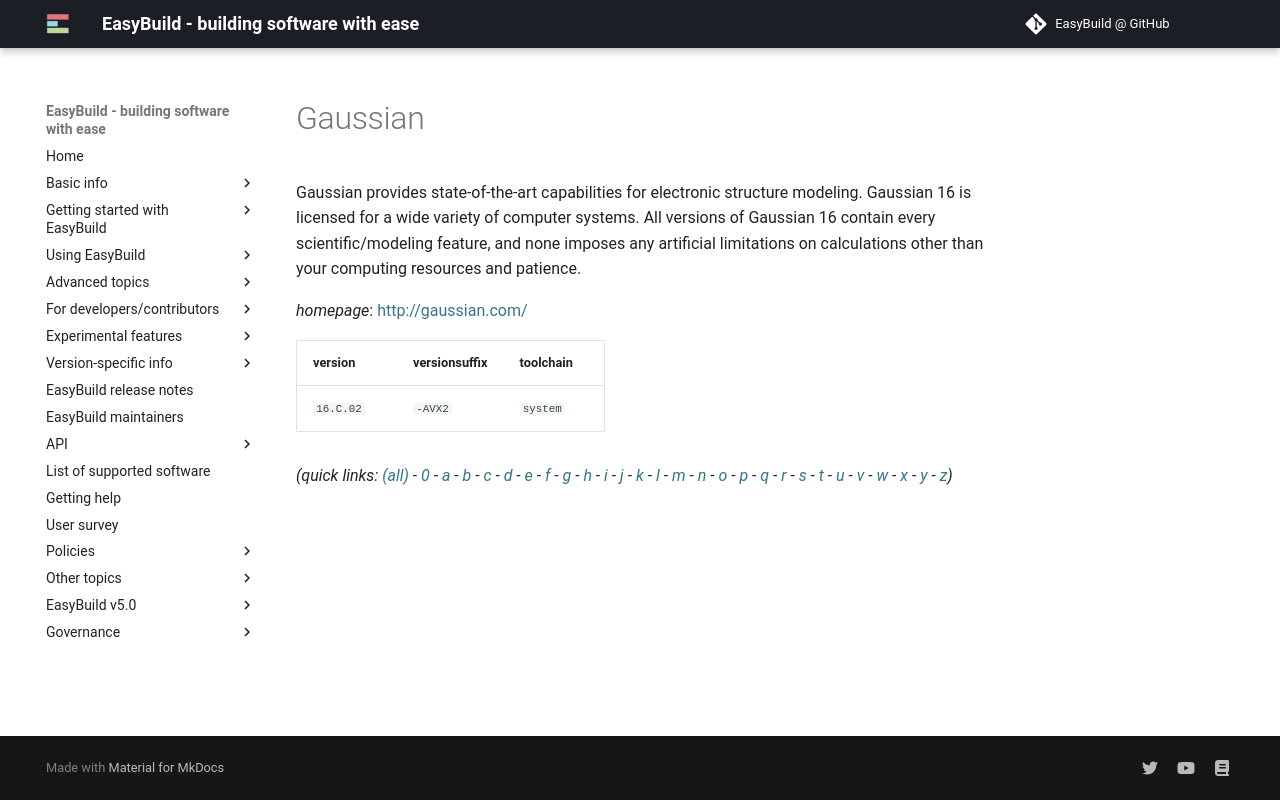

repository: easybuilders/easybuild-docs · page: version-specific/supported-software/g/Gaussian/index.html · generator: mkdocs

---
search:
  boost: 0.5
---
# Gaussian

Gaussian provides state-of-the-art capabilities for electronic structure modeling. Gaussian 16 is licensed for a wide variety of computer systems. All versions of Gaussian 16 contain every scientific/modeling feature, and none imposes any artificial limitations on calculations other than your computing resources and patience.

*homepage*: <http://gaussian.com/>

version | versionsuffix | toolchain
--------|---------------|----------
``16.C.02`` | ``-AVX2`` | ``system``


*(quick links: [(all)](../index.md) - [0](../0/index.md) - [a](../a/index.md) - [b](../b/index.md) - [c](../c/index.md) - [d](../d/index.md) - [e](../e/index.md) - [f](../f/index.md) - [g](../g/index.md) - [h](../h/index.md) - [i](../i/index.md) - [j](../j/index.md) - [k](../k/index.md) - [l](../l/index.md) - [m](../m/index.md) - [n](../n/index.md) - [o](../o/index.md) - [p](../p/index.md) - [q](../q/index.md) - [r](../r/index.md) - [s](../s/index.md) - [t](../t/index.md) - [u](../u/index.md) - [v](../v/index.md) - [w](../w/index.md) - [x](../x/index.md) - [y](../y/index.md) - [z](../z/index.md))*
